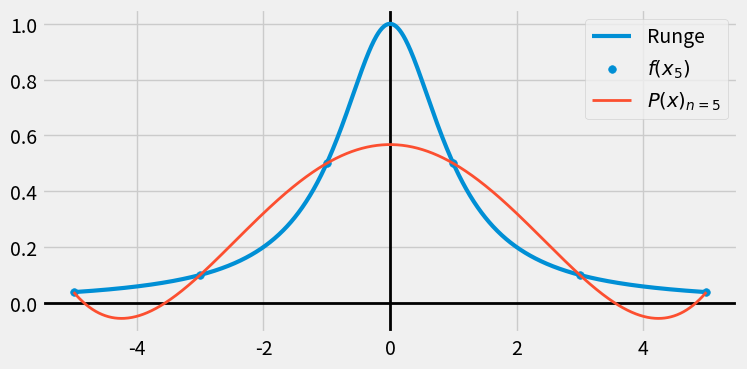
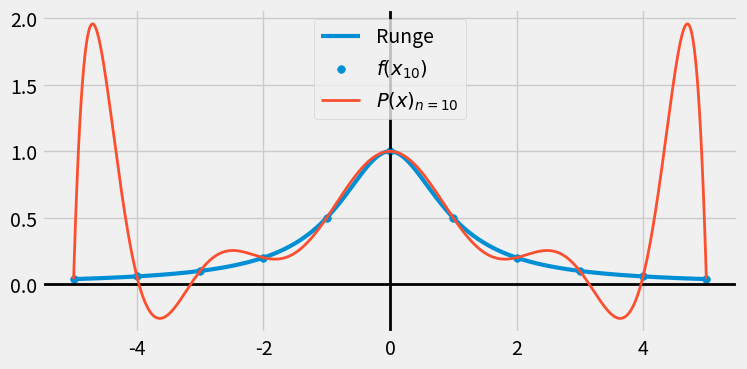
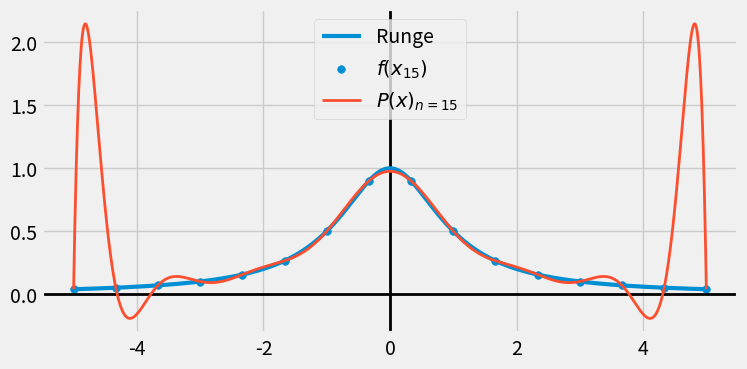
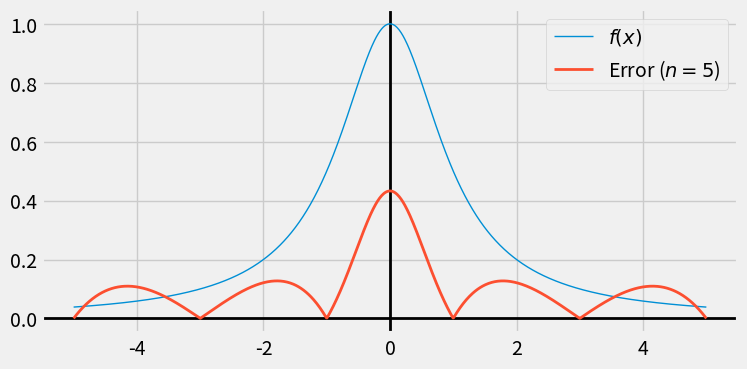
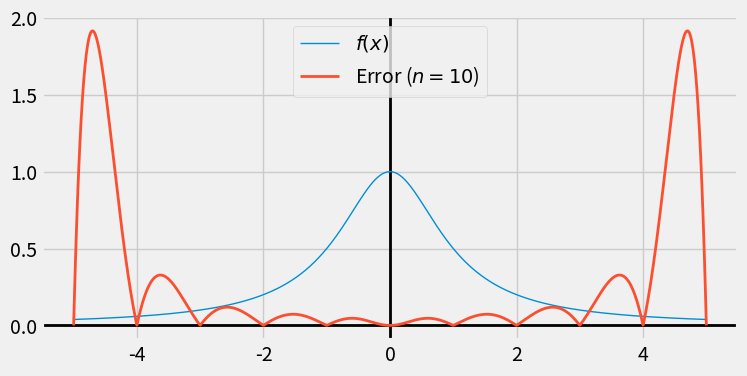
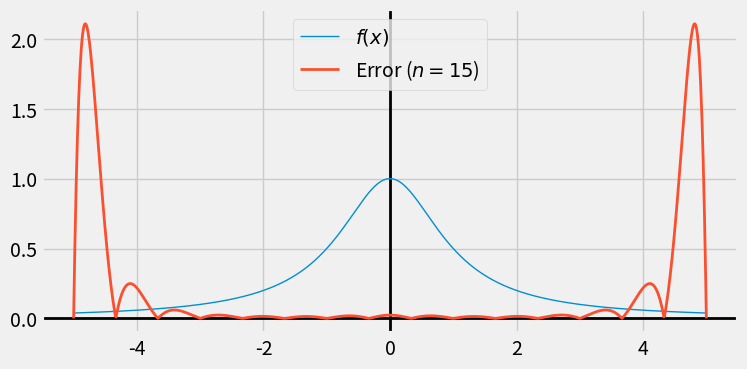

Python code for these plots, in order: (Note: this script raises an exception after producing the figures.)
#!/usr/bin/env python
# coding: utf-8

# In[1]:


#------------------------------------------------------------------------------#

# Numerik WiSe 2021/22 - Blatt 4
# Aufgabe 4.4
# Autor: Jakob Sachs
# Gruppe: NumerikNumerik
# Benoetigte Module: numpy, matplotlib

#------------------------------------------------------------------------------#

# Importiere Module #

import numpy as np
import matplotlib.pyplot as plt

# Lade StyleSheet #

plt.style.use('fivethirtyeight')


# In[2]:


#------------------------------------------------------------------------------#
# Aufgabe 4.4.1 #
#------------------------------------------------------------------------------#

# Runge-Funktion #

def runge(x): return 1 / (1 + x ** 2)

# Funktion zum Auswerten von Polynomen in Newton-Basis # 

def eval_poly_newton(x_i, a, x:float):
  """  Funktion zum Auswerten von Polynomen in Newton-Basis

  param x_i:  Die Stellen an denen die Koeffizienten aufgestellt wurden [x_0, ..., x_n]

  param a: Die Koeffizienten [a_0, ..., a_n]

  param x: Der Wert an der das Polynom auswertet werden soll 
  """
  n = len(a) 
  res = a[n-1]
  for i in range(n-2,-1,-1):
    res = res*(x-x_i[i]) + a[i]
  return res

# Funktion zum berechnen der dividierten Differenzen #
def divided_dif(x_i,y_i):
  """  Funktion zum berechnen der dividierten Differenzen 

  param x_i: Die Stellen an der die Funktion ausgewertet wurde [x_0, ..., x_n]

  param y_i: Die Funktionswerte der Funktion [f(x_0), ..., f(x_n)] 
  """
  n = len(x_i)
  T = np.zeros((n,n+1))
  T[:,0] = x_i[:] # copy
  T[:,1] = y_i[:] # copy

  for i in range(2,n+1):
    for j in range(i-1,n):
      T[j,i] = (T[j,i-1] - T[j-1,i-1]) / (T[j,0] - T[j-i+1,0]) # Dreieck Form
  d = np.zeros(n)
  for i in range(0,n):
    d[i] = T[i,i+1]
  return d


# In[3]:


# ------------------------------------------------------------------------------#
# Interpoliere Funktion fuer n = 5,15,15     #
# ------------------------------------------------------------------------------#
x_plt = np.linspace(-5, 5, 1000)

x_n5 = np.array([-5 + (10 / 5) * i for i in range(5 + 1)])
P_n5 = divided_dif(x_n5, runge(x_n5))
P_n5_y = [eval_poly_newton(x_n5, P_n5, i) for i in x_plt]


x_n10 = np.array([-5 + (10 / 10) * i for i in range(10 + 1)])
P_n10 = divided_dif(x_n10, runge(x_n10))
P_n10_y = [eval_poly_newton(x_n10, P_n10, i) for i in x_plt]

x_n15 = np.array([-5 + (10 / 15) * i for i in range(15 + 1)])
P_n15 = divided_dif(x_n15, runge(x_n15))
P_n15_y = [eval_poly_newton(x_n15, P_n15, i) for i in x_plt]


# In[4]:




#------------------------------------------------------------------------------#
# Plot Funktion und Polynom mit n = 5
#------------------------------------------------------------------------------#

fig = plt.figure(figsize=(8, 4))
ax = plt.gca()
ax.axhline(y=0, color='k', linewidth=2)
ax.axvline(x=0, color='k', linewidth=2)

plt.plot(x_plt, runge(x_plt), label='Runge',  linewidth=3)
plt.scatter(x_n5, runge(x_n5), label='$f(x_5)$', s=30)
plt.plot(x_plt, P_n5_y, label='$P(x)_{n=5}$', linewidth=2)
plt.legend()
plt.show()


# In[5]:


#------------------------------------------------------------------------------#
# Plot Funktion und Polynom mit n = 10
#------------------------------------------------------------------------------#

fig = plt.figure(figsize=(8, 4))
ax = plt.gca()
ax.axhline(y=0, color='k', linewidth=2)
ax.axvline(x=0, color='k', linewidth=2)

plt.plot(x_plt, runge(x_plt), label='Runge',  linewidth=3)
plt.scatter(x_n10, runge(x_n10), label='$f(x_{10})$', s=30)
plt.plot(x_plt, P_n10_y, label='$P(x)_{n=10}$', linewidth=2)
plt.legend()
plt.show()


# In[6]:


#------------------------------------------------------------------------------#
# Plot Funktion und Polynom mit n = 15
#------------------------------------------------------------------------------#

fig = plt.figure(figsize=(8, 4))
ax = plt.gca()
ax.axhline(y=0, color='k', linewidth=2)
ax.axvline(x=0, color='k', linewidth=2)

plt.plot(x_plt, runge(x_plt), label='Runge',  linewidth=3)
plt.scatter(x_n15, runge(x_n15), label='$f(x_{15})$', s=30)
plt.plot(x_plt, P_n15_y, label='$P(x)_{n=15}$', linewidth=2)
plt.legend()
plt.show()


# In[7]:


#------------------------------------------------------------------------------#
# Aufgabe 4.4.2
#------------------------------------------------------------------------------#

#------------------------------------------------------------------------------#
# Fehler fuer Polynome berechnen
#------------------------------------------------------------------------------#

err_n5 = np.abs(runge(x_plt) - P_n5_y)
err_n10 = np.abs(runge(x_plt) - P_n10_y)
err_n15 = np.abs(runge(x_plt) - P_n15_y)


# In[8]:


#------------------------------------------------------------------------------#
# Fehler plotten
#------------------------------------------------------------------------------#

fig = plt.figure(figsize=(8, 4))
ax = plt.gca()
ax.axhline(y=0, color='k', linewidth=2)
ax.axvline(x=0, color='k', linewidth=2)

plt.plot(x_plt, runge(x_plt), label='$f(x)$',  linewidth=1)
plt.plot(x_plt, err_n5, label='Error ($n=5$)', linewidth=2)
plt.legend()
plt.show()


# In[9]:


#------------------------------------------------------------------------------#
# Fehler plotten
#------------------------------------------------------------------------------#

fig = plt.figure(figsize=(8, 4))
ax = plt.gca()
ax.axhline(y=0, color='k', linewidth=2)
ax.axvline(x=0, color='k', linewidth=2)

plt.plot(x_plt, runge(x_plt), label='$f(x)$',  linewidth=1)
plt.plot(x_plt, err_n10, label='Error ($n=10$)', linewidth=2)
plt.legend()
plt.show()


# In[10]:


#------------------------------------------------------------------------------#
# Fehler plotten
#------------------------------------------------------------------------------#

fig = plt.figure(figsize=(8, 4))
ax = plt.gca()
ax.axhline(y=0, color='k', linewidth=2)
ax.axvline(x=0, color='k', linewidth=2)

plt.plot(x_plt, runge(x_plt), label='$f(x)$',  linewidth=1)
plt.plot(x_plt, err_n15, label='Error ($n=15$)', linewidth=2)
plt.legend()
plt.show()


# In[11]:


#------------------------------------------------------------------------------#
# Aufgabe 4.4.3
#------------------------------------------------------------------------------#


# Funktion zur Kubischen Spline-Interpolation

def cubic_spline(x_i,y_i,x):
  """ Funktion zur Kubischen Spline-Interpolation

  param x_i: Die Stellen an der die Funktion ausgewertet wurde [x_0, ..., x_n]

  param y_i: Die Funktionswerte der Funktion [f(x_0), ..., f(x_n)] 

  param x: Die Stellen an denen der Spline ausgewertet werden soll

  returns y: Die Funktionwerte vom Spline an den Stellen x
  """
  n = len(x_i)-1

  # wir fuellen den ersten eintrag dieser arrays mit np.NAN damit wir 
  # die arrays h_i,k_i und d_i genauso wie in der Vorlesung addressieren koennen
  h_i = np.zeros(n+1)
  h_i[0] = np.NAN
  for i in range(1,n+1): # 1 <= i <= n
    h_i[i] = x_i[i] - x_i[i-1]
  pass 

  k_i = np.zeros(n)
  k_i[0] = np.NAN 
  for i in range(1,n): # 1 <= i <= n-1
    k_i[i] = h_i[i+1] + h_i[i]
  
  d_i = np.zeros(n)
  d_i[0] = np.nan
  for i in range(1,n): # 1 <= i <= n-1
    d_i[i] = 6* ((( y_i[i+1] - y_i[i] ) / h_i[i+1])-
    ((y_i[i] - y_i[i-1]) / h_i[i]))
  
  # lineares system loesen mit dem Thomas-Algorithmus
  a_m = h_i[1:] 
  b_m = 2*k_i[1:]
  c_m = h_i[1:]
  d_m = d_i[1:]
  n_m = len(d_m)
  
  for i in range(1,n_m):
    m = a_m[i-1] / b_m[i-1]

    b_m[i] = b_m[i] - m*c_m[i-1]
    d_m[i] = d_m[i] - m*d_m[i-1]
  x_m= b_m
  x_m[-1] = d_m[-1] / b_m[-1]

  for i in range(n_m-2,-1,-1):
    x_m[i] = (d_m[i] - c_m[i]*x_m[i+1]) / b_m[i]

  M_i = x_m
  M_i = np.insert(M_i,0,0) # Grenzbedingungen fuer natuerliche Splines
  M_i = np.insert(M_i,n,0) 
  
  # koeffizienten berechnen
  c_0 = np.zeros(n+1) # in der VL a_j
  c_0[0] = np.NAN 
  c_1 = np.zeros(n+1) # in der VL b_j
  c_1[0] = np.NAN 
  c_2 = np.zeros(n+1) # in der VL c_j
  c_2[0] = np.NAN 
  c_3 = np.zeros(n+1) # in der VL d_j
  c_3[0] = np.NAN 
  for i in range(1,n+1): # 1 <= i <= n
    c_0[i] = y_i[i-1]
    
    c_1[i] = ((y_i[i] - y_i[i-1]) / h_i[i]) - ((2*M_i[i-1]+M_i[i])/6) * h_i[i]

    c_2[i] = M_i[i-1]/2

    c_3[i] = (M_i[i] - M_i[i-1])/(6*h_i[i])
  # evaluiere Spline an Stellen x
  y = np.zeros(len(x))
  for j in range(len(x)):
    X = x[j]

    for i in range(1,n+1): # 1 <= i <= n
      if X >= x_i[i-1] and X <= x_i[i]:
        y[j] += c_0[i] 
        y[j] += c_1[i] * (X - x_i[i-1]) 
        y[j] += c_2[i] * (X - x_i[i-1])**2 
        y[j] += c_3[i] * (X - x_i[i-1])**3
        break
  return y

  
spline_n5 = cubic_spline(x_n5, runge(x_n5),x_plt)
spline_n10 = cubic_spline(x_n10, runge(x_n10),x_plt)
spline_n15 = cubic_spline(x_n15, runge(x_n15),x_plt)


# In[12]:


#------------------------------------------------------------------------------#
# Plot Funktion und Spline mit n = 5
#------------------------------------------------------------------------------#

fig = plt.figure(figsize=(8, 4))
ax = plt.gca()
ax.axhline(y=0, color='k', linewidth=2)
ax.axvline(x=0, color='k', linewidth=2)

plt.plot(x_plt, runge(x_plt), label='Runge',  linewidth=3)
plt.scatter(x_n5, runge(x_n5), label='$f(x_{5})$', s=30)
plt.plot(x_plt, spline_n5, label='$s(x)_{n=5}$', linewidth=2)
plt.legend()
plt.show()


# In[13]:


#------------------------------------------------------------------------------#
# Plot Funktion und Spline mit n = 10
#------------------------------------------------------------------------------#

fig = plt.figure(figsize=(8, 4))
ax = plt.gca()
ax.axhline(y=0, color='k', linewidth=2)
ax.axvline(x=0, color='k', linewidth=2)

plt.plot(x_plt, runge(x_plt), label='Runge',  linewidth=3)
plt.scatter(x_n10, runge(x_n10), label='$f(x_{10})$', s=30)
plt.plot(x_plt, spline_n10, label='$s(x)_{n=10}$', linewidth=2)
plt.legend()
plt.show()


# In[14]:


#------------------------------------------------------------------------------#
# Plot Funktion und Spline mit n = 15
#------------------------------------------------------------------------------#

fig = plt.figure(figsize=(8, 4))
ax = plt.gca()
ax.axhline(y=0, color='k', linewidth=2)
ax.axvline(x=0, color='k', linewidth=2)

plt.plot(x_plt, runge(x_plt), label='Runge',  linewidth=3)
plt.scatter(x_n15, runge(x_n15), label='$f(x_{15})$', s=30)
plt.plot(x_plt, spline_n15, label='$s(x)_{n=15}$', linewidth=2)
plt.legend()
plt.show()


# In[15]:


#------------------------------------------------------------------------------#
# Berechene und Plote den Fehler fuer alle Splines
#------------------------------------------------------------------------------#

err_s_n5 = np.abs(runge(x_plt) - spline_n5)
err_s_n10 = np.abs(runge(x_plt) - spline_n10)
err_s_n15 = np.abs(runge(x_plt) - spline_n15)


fig = plt.figure(figsize=(8, 4))
ax = plt.gca()
ax.axhline(y=0, color='k', linewidth=2)
ax.axvline(x=0, color='k', linewidth=2)

plt.plot(x_plt, err_s_n5, label='Error ($s(x)_{n=5}$)', linewidth=2)
plt.plot(x_plt, err_s_n10, label='Error ($s(x)_{n=10}$)',color='green', linewidth=2)
plt.plot(x_plt, err_s_n15, label='Error ($s(x)_{n=15}$)', linewidth=2)
plt.legend()
plt.show()

